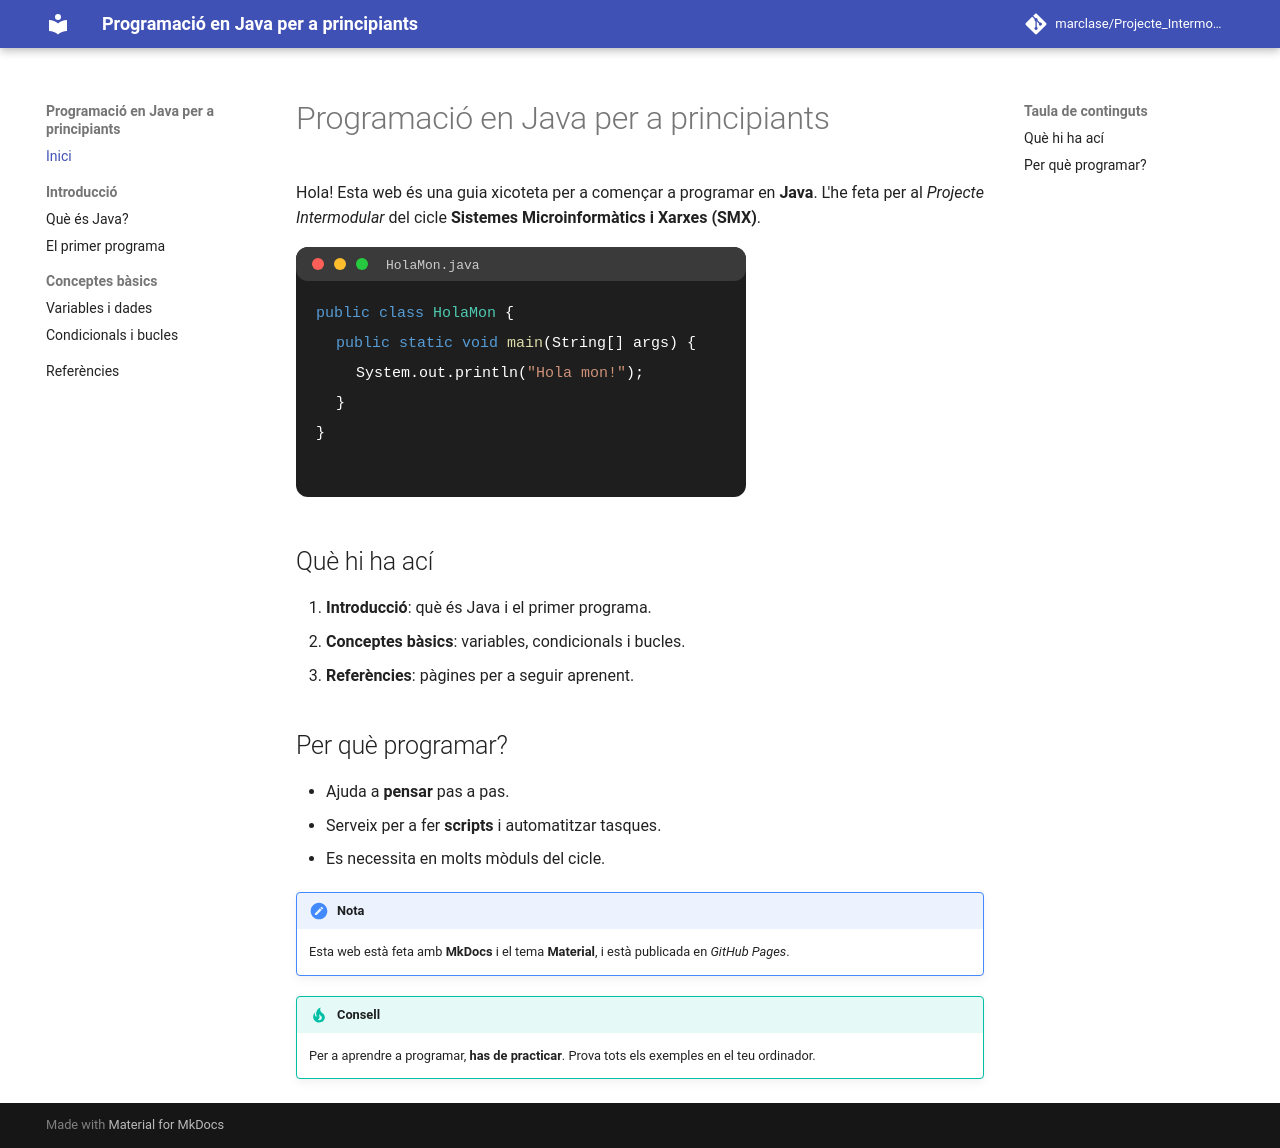

repository: marclase/Projecte_Intermodular · page: index.html · generator: mkdocs

# Programació en Java per a principiants

Hola! Esta web és una guia xicoteta per a començar a programar en **Java**. L'he feta per al *Projecte Intermodular* del cicle **Sistemes Microinformàtics i Xarxes (SMX)**.

![Dibuix d'un editor de codi](img/editor.svg){ width="450" }

## Què hi ha ací

1. **Introducció**: què és Java i el primer programa.
2. **Conceptes bàsics**: variables, condicionals i bucles.
3. **Referències**: pàgines per a seguir aprenent.

## Per què programar?

- Ajuda a **pensar** pas a pas.
- Serveix per a fer **scripts** i automatitzar tasques.
- Es necessita en molts mòduls del cicle.

!!! note "Nota"
    Esta web està feta amb **MkDocs** i el tema **Material**, i està publicada en *GitHub Pages*.

!!! tip "Consell"
    Per a aprendre a programar, **has de practicar**. Prova tots els exemples en el teu ordinador.
